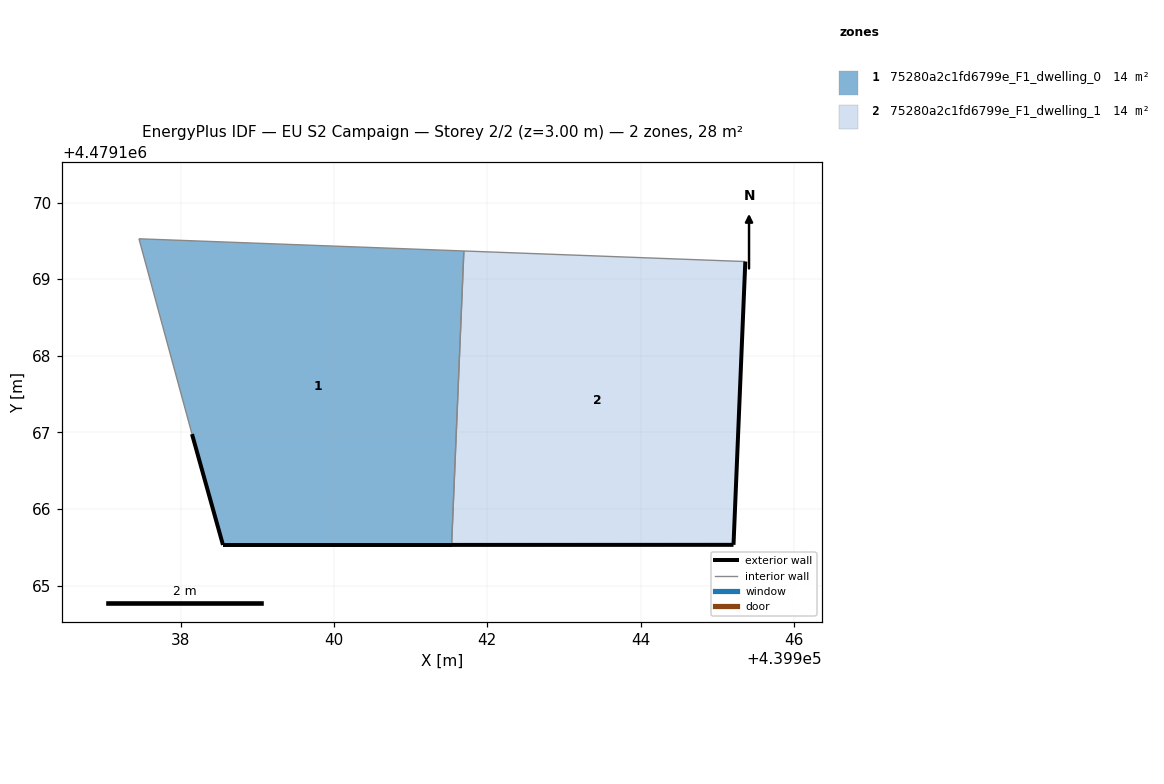
=== STOREY PLAN SPEC (per zone: floor XY polygon, exterior-wall plan segments, windows/doors) ===
zone 1: 75280a2c1fd6799e_F1_dwelling_0  (14.1 m²)
  floor: (439941.53, 4479165.53) (439941.69, 4479169.37) (439937.46, 4479169.53) (439938.15, 4479166.98) (439938.55, 4479165.53)
  exterior wall: (439941.53, 4479165.53) – (439938.55, 4479165.53)  [3.0 m]
  exterior wall: (439938.55, 4479165.53) – (439938.15, 4479166.98)  [1.5 m]
  interior walls: 3
zone 2: 75280a2c1fd6799e_F1_dwelling_1  (13.8 m²)
  floor: (439945.21, 4479165.53) (439945.37, 4479169.23) (439941.69, 4479169.37) (439941.53, 4479165.53)
  exterior wall: (439945.37, 4479169.23) – (439945.21, 4479165.53)  [3.7 m]
  exterior wall: (439945.21, 4479165.53) – (439941.53, 4479165.53)  [3.7 m]
  interior walls: 2

=== DERIVED (storey summary) ===
Building: EU S2 Campaign
Storey: 2 of 2  (floor level z = 3.00 m)
Storey gross floor area: 28.0 m²
Zones on this storey: 2
  - 75280a2c1fd6799e_F1_dwelling_0: floor 14.1 m²; exterior wall 4.5 m (13.5 m²); WWR 0.0%
  - 75280a2c1fd6799e_F1_dwelling_1: floor 13.8 m²; exterior wall 7.4 m (22.1 m²); WWR 0.0%
Zone adjacency (shared interzone walls):
  - 75280a2c1fd6799e_F1_dwelling_0 ↔ 75280a2c1fd6799e_F1_dwelling_1